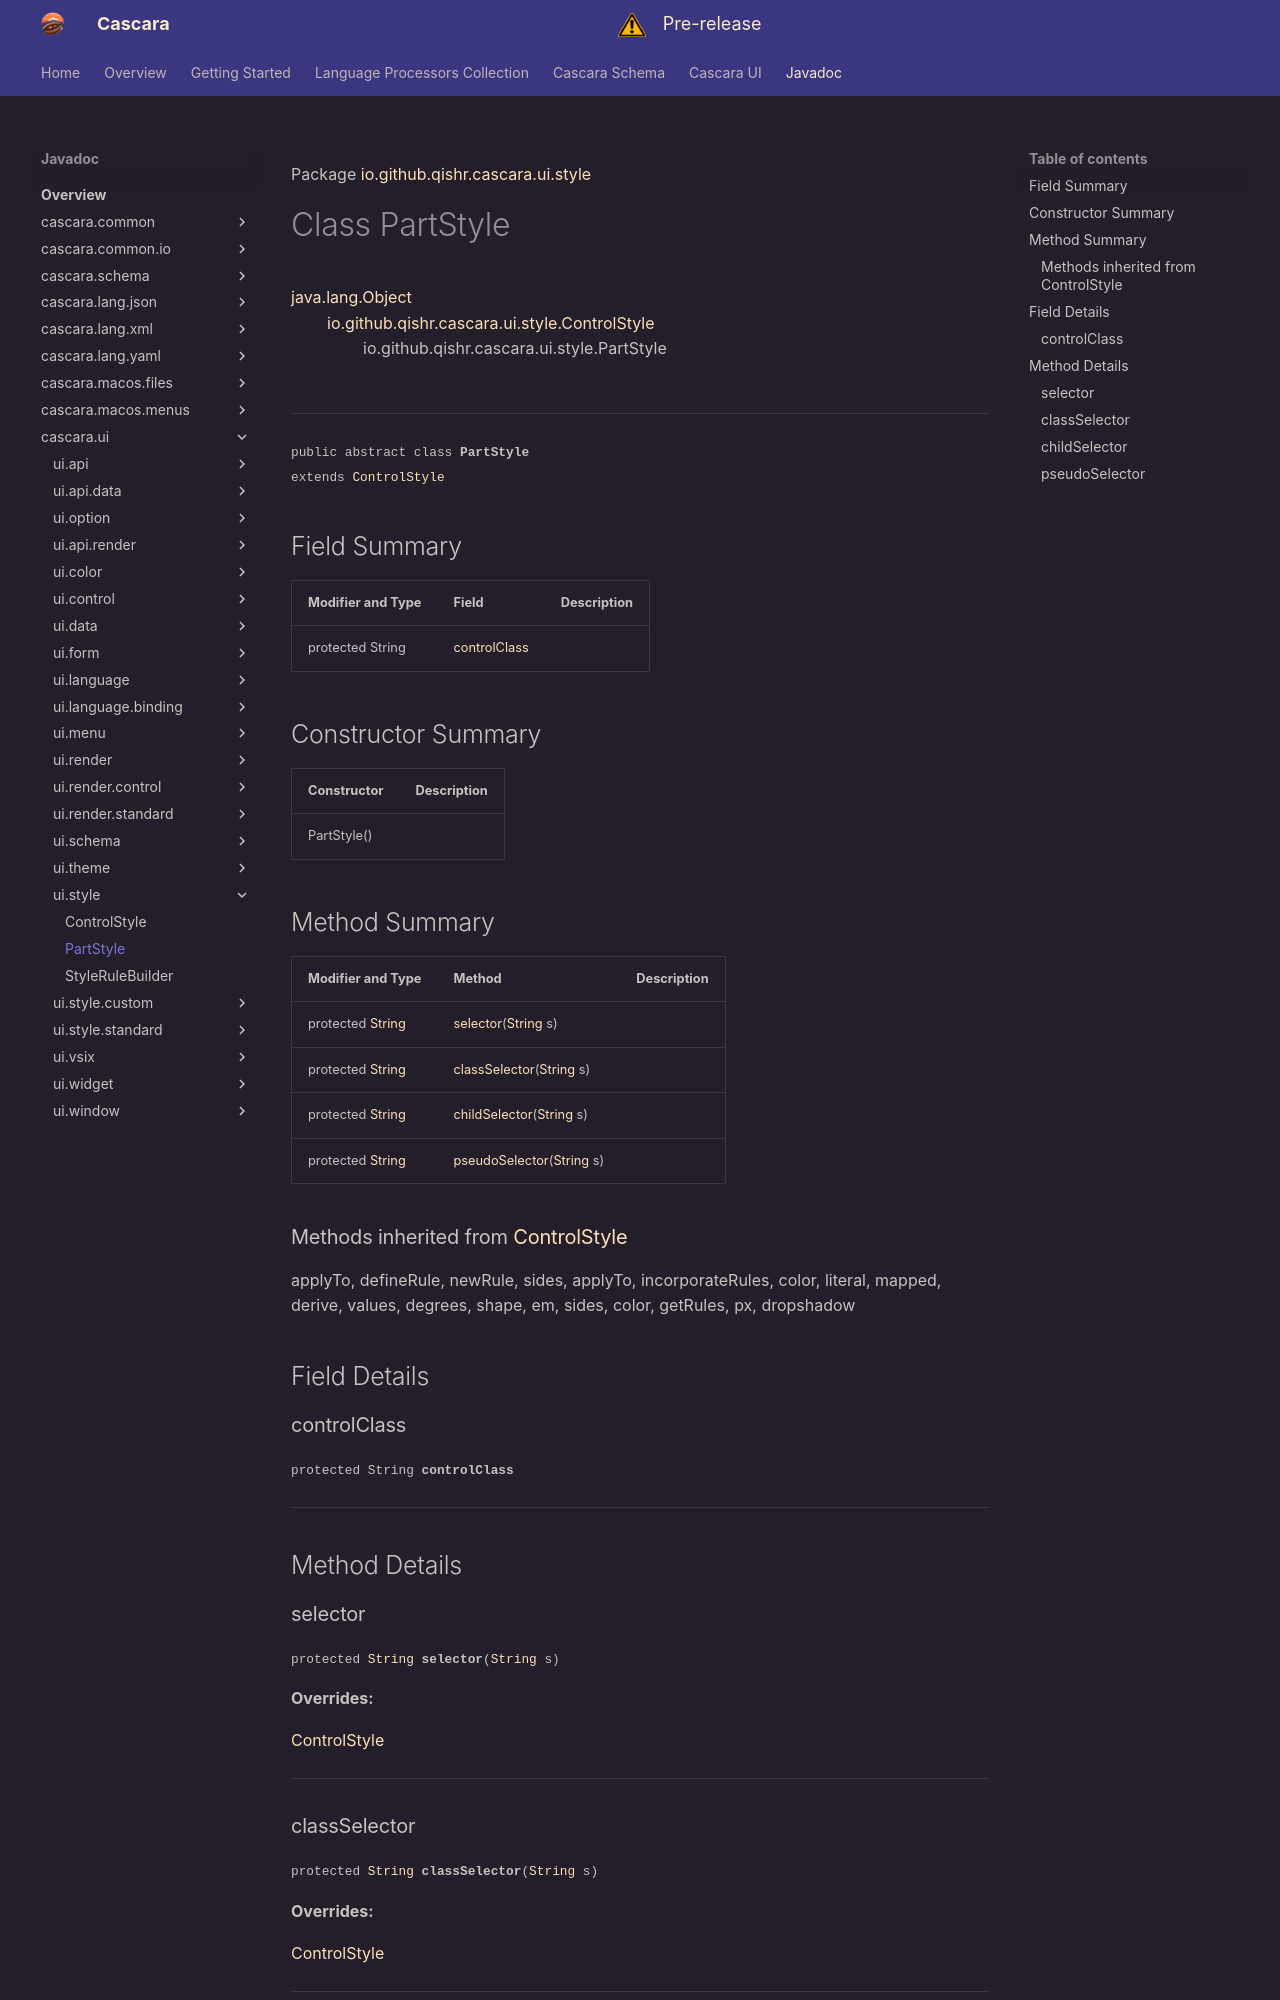

repository: qishr/qishr.github.io · page: javadoc/latest/cascara.ui/io/github/qishr/cascara/ui/style/PartStyle/index.html · generator: mkdocs

Package [io.github.qishr.cascara.ui.style](index.md)

# Class PartStyle
[java.lang.Object](https://docs.oracle.com/en/java/javase/24/docs/api/java.base/java/lang/Object.html)<br/>
        [io.github.qishr.cascara.ui.style.ControlStyle](../../../../../../io/github/qishr/cascara/ui/style/ControlStyle.md)<br/>
                io.github.qishr.cascara.ui.style.PartStyle<br/>
<br/>

----

<span style="font-family: monospace; font-size: 80%;">public abstract class __PartStyle__<br/>extends [ControlStyle](../../../../../../io/github/qishr/cascara/ui/style/ControlStyle.md)
</span>


## Field Summary

| Modifier and Type | Field                         | Description |
|-------------------|-------------------------------|-------------|
| protected String  | [controlClass](#controlclass) |             |



## Constructor Summary

| Constructor | Description |
|-------------|-------------|
| PartStyle() |             |



## Method Summary

| Modifier and Type                                                                                      | Method                                                                                                                            | Description |
|--------------------------------------------------------------------------------------------------------|-----------------------------------------------------------------------------------------------------------------------------------|-------------|
| protected [String](https://docs.oracle.com/en/java/javase/24/docs/api/java.base/java/lang/String.html) | [selector](#selector)([String](https://docs.oracle.com/en/java/javase/24/docs/api/java.base/java/lang/String.html) s)             |             |
| protected [String](https://docs.oracle.com/en/java/javase/24/docs/api/java.base/java/lang/String.html) | [classSelector](#classselector)([String](https://docs.oracle.com/en/java/javase/24/docs/api/java.base/java/lang/String.html) s)   |             |
| protected [String](https://docs.oracle.com/en/java/javase/24/docs/api/java.base/java/lang/String.html) | [childSelector](#childselector)([String](https://docs.oracle.com/en/java/javase/24/docs/api/java.base/java/lang/String.html) s)   |             |
| protected [String](https://docs.oracle.com/en/java/javase/24/docs/api/java.base/java/lang/String.html) | [pseudoSelector](#pseudoselector)([String](https://docs.oracle.com/en/java/javase/24/docs/api/java.base/java/lang/String.html) s) |             |


### Methods inherited from [ControlStyle](../../../../../../io/github/qishr/cascara/ui/style/ControlStyle.md)

applyTo, defineRule, newRule, sides, applyTo, incorporateRules, color, literal, mapped, derive, values, degrees, shape, em, sides, color, getRules, px, dropshadow


## Field Details

### controlClass

<span style="font-family: monospace; font-size: 80%;">protected String __controlClass__</span>




---


## Method Details

### selector

<span style="font-family: monospace; font-size: 80%;">protected [String](https://docs.oracle.com/en/java/javase/24/docs/api/java.base/java/lang/String.html) __selector__([String](https://docs.oracle.com/en/java/javase/24/docs/api/java.base/java/lang/String.html) s)</span>



**Overrides:**

[ControlStyle](../../../../../../../cascara.ui/io/github/qishr/cascara/ui/style/ControlStyle.md#selector)


---
